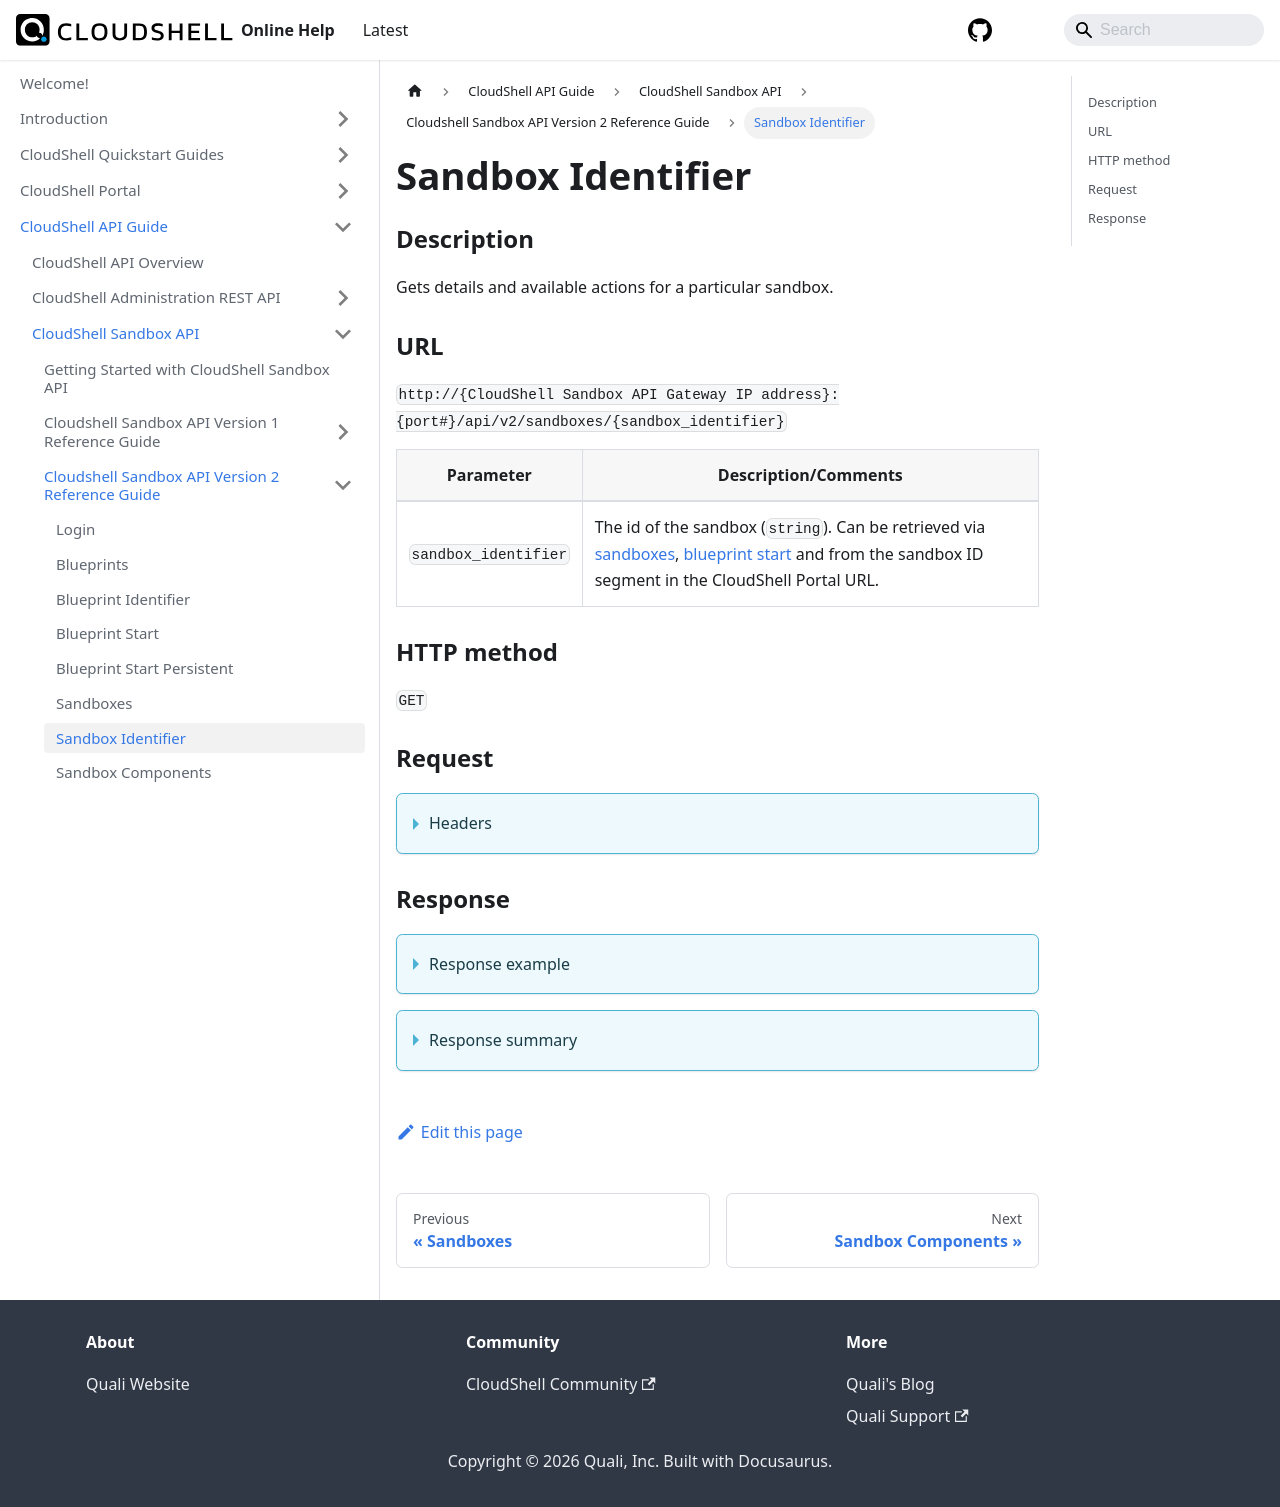

repository: QualiSystems/cloudshell-help · page: api-guide/cs-sandbox-api/cs-sandbox-api-version-2-reference-guide/sandbox-identifier.html · generator: docusaurus

---
sidebar_position: 7
---

# Sandbox Identifier

### Description

Gets details and available actions for a particular sandbox.

### URL

`http://{CloudShell Sandbox API Gateway IP address}:{port#}/api/v2/sandboxes/{sandbox_identifier}`

| Parameter | Description/Comments |
| --- | --- |
| `sandbox_identifier` | The id of the sandbox (`string`). Can be retrieved via [sandboxes](./sandboxes.md), [blueprint start](./blueprint-start.md) and from the sandbox ID segment in the CloudShell Portal URL. |

### HTTP method

`GET`

### Request

<details>
<summary>Headers</summary>

Example header format for the `sandbox identifier` method:

`Authorization: Basic <authorization token returned from the login method>`

`Content-Type: application/json`

</details>

### Response

<details>
<summary>Response example</summary>

The `sandbox identifier` method returns details about a particular sandbox (as opposed to multiple ones). The output includes details about the sandbox ID and the actions that can be performed on the sandbox:

```javascript
{
   "name":"Test Blprnt 2",
   "id":"994bd534-740a-45f5-851f-ff452f2a17a2",
   "blueprint id":"44ec66d1-4ac8-4e4b-a3e8-c733482ea176",
   "description":"",
   "start_time":"2017-01-01T10:30:00Z",
   "end_time":"2017-01-01T12:00:00Z",
   "state":"Ready",
   "setup_stage":"Provisioning",
   "type":"Sandbox",
   "components":[
      {
         "id":"82159835-2d95-46a9-95ec-9251963d203d",
         "name":"MyApp",
         "type":"Application",
         "component_type":"Generic App Model",
         "app_lifecycle":"undeployed",
         "_links":{
            "self":{
               "href":"/sandboxes/994bd534-740a-45f5-851f-ff452f2a17a2/components/82159835-2d95-46a9-95ec-9251963d203d",
               "method":"GET"
            }
         }
      }
   ],
   "parameters":[
      {
         "name":"Param1",
         "value":""
      },
      {
         "name":"Param2",
         "value":""
      }
   ],
   "permitted_users":[
      {
         "john.s",
         "emily.b",
         "lucas.w"
      }
   ],
   "_links":{
      "self":{
         "href":"/sandboxes/994bd534-740a-45f5-851f-ff452f2a17a2",
         "method":"GET",
      },
      "components":{
         "href":"/sandboxes/994bd534-740a-45f5-851f-ff452f2a17a2/components",
         "method":"GET"
      },
      "output":{
         "href":"/sandboxes/994bd534-740a-45f5-851f-ff452f2a17a2/output",
         "method":"GET"
      },
      "stop":{
         "href":"/sandboxes/994bd534-740a-45f5-851f-ff452f2a17a2/stop",
         "method":"POST",
      },
      "all":{
         "href":"/sandboxes",
         "method":"GET",
      },
      "blueprint":{
         "href":"/blueprints/44ec66d1-4ac8-4e4b-a3e8-c733482ea176",
         "method":"GET"
      }
   }
}
```
</details>

<details>
<summary>Response summary</summary>

The response output properties of the `sandbox identifier` method are described in the following table.

| Property | Sub Property | Description/Comments |
| --- | --- | --- |
| `name` |   | The name of the sandbox. `(string)` |
| `id` |   | The ID of the sandbox. `(string)` |
| `blueprint_id` |   | The ID of the blueprint on which the sandbox is based. |
| `description` |   | A description of the sandbox `(string)` |
| `start_time` |   | The time when the sandbox started `(string)` |
| `end_time` |   | the time when the sandbox ended or is expected to end `(string)` |
| `state` |   | The current state of the sandbox. Possible values: Pending, Setup, Ready, Teardown, Error, Ended. `(string)` |
| `setup_stage` |   | (If the sandbox includes orchestration scripts) The current setup stage of the sandbox. Possible values: Provisioning, Connectivity, Configuration, Ended, None. `(string)` |
| `type` |   | The sandbox type ("Sandbox"). `(string)` |
| `components` |   | The resource model of the sandbox. `(array)` |
|   | `name` | The name of the component. `(string)` |
|   | `type` | The component ("resource", "application", or "service"). `(string)` |
|   | `component_type` | The resource model. `(string)` |
|   | `app_lifecycle` | (Available for App components) The current state of the App ("undeployed"/"deployed"). `(string)` |
|   | `_links` | The actions that can be performed on the sandbox component (Get component details). |
| `parameters` |   | Any published input parameters defined for the sandbox's blueprint and the blueprint's resources. |
|   | `name` | The parameter name `(string)` |
|   | `value` | The parameter value `(string)` |
| `permitted_users` |   | Sandbox's permitted users list. Specify as a comma-separated list of the CloudShell user names. |
| `_links` |   | The actions that can be performed on the sandbox in the user's domain: |
|   | `self` | Provides a link to get the details for the sandbox via a `GET` request. |
|   | `components` | Provides a link to get all components in the sandbox via a `GET` request. |
|   | `output` | Provides a link to get all messages printed to the Output console via a `GET` request. |
|   | `stop` | Provides a link to stop the sandbox via a `POST` request. |
|   | `all` | Provides a link to get all available sandboxes according to the user's domain, via a `GET` request. |
|   | `blueprint` | Provides a link to get the details of the sandbox's blueprint via a `GET` request. |

</details>
